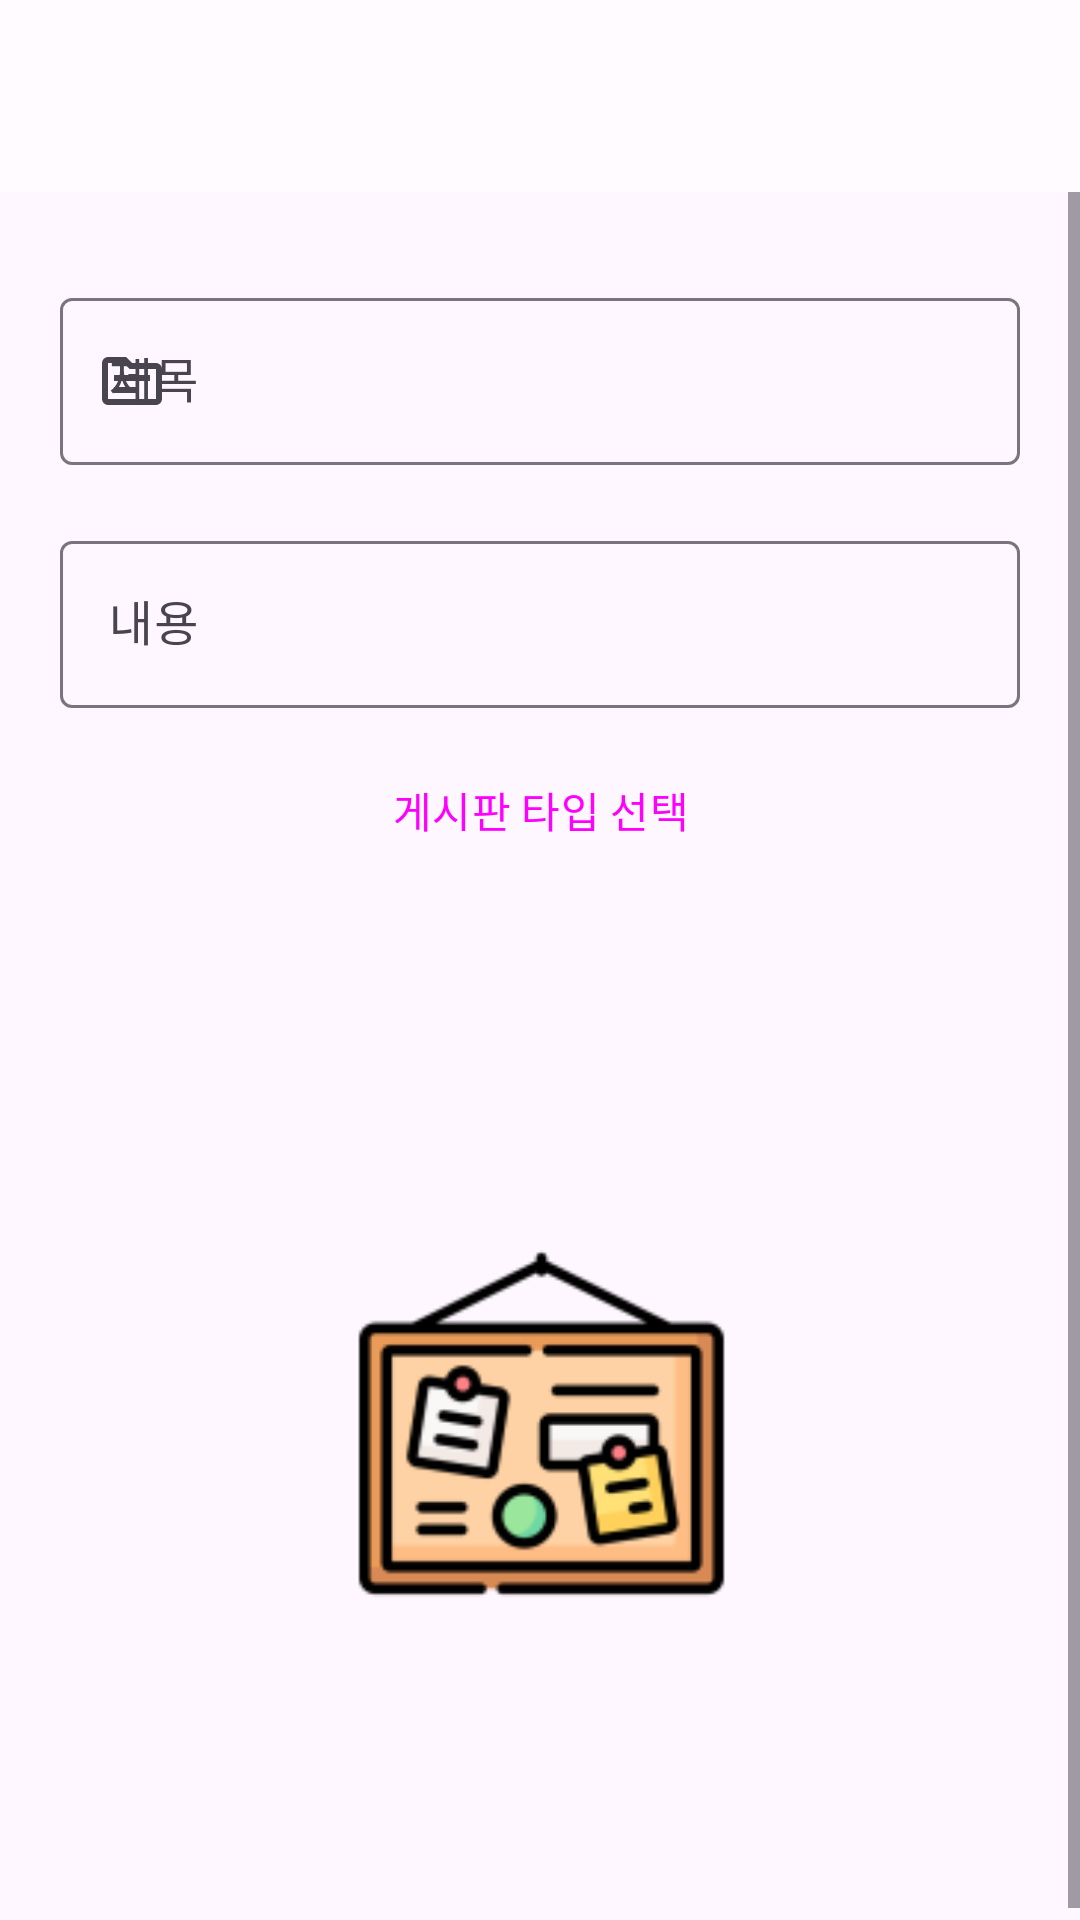

Here is an Android app screen rendered from its layout file. Give the layout XML and the strings, colors and styles it references.
<!-- AndroidManifest.xml: application theme Theme.Board_Project -->
<!-- res/layout/fragment_post_write.xml -->
<?xml version="1.0" encoding="utf-8"?>
<LinearLayout xmlns:android="http://schemas.android.com/apk/res/android"
    xmlns:app="http://schemas.android.com/apk/res-auto"
    xmlns:tools="http://schemas.android.com/tools"
    android:layout_width="match_parent"
    android:layout_height="match_parent"
    android:orientation="vertical"
    tools:context=".PostWriteFragment">

    <com.google.android.material.appbar.MaterialToolbar
        android:id="@+id/toolbarPostWrite"
        android:layout_width="match_parent"
        android:layout_height="wrap_content"
        android:background="?attr/colorPrimary"
        android:minHeight="?attr/actionBarSize"
        android:theme="@style/Theme.Mini02.Toolbar" />

    <ScrollView
        android:layout_width="match_parent"
        android:layout_height="match_parent">

        <LinearLayout
            android:layout_width="match_parent"
            android:layout_height="wrap_content"
            android:orientation="vertical"
            android:padding="10dp">

            <com.google.android.material.textfield.TextInputLayout
                android:id="@+id/textInputLayoutPostWriteSubject"
                android:layout_width="match_parent"
                android:layout_height="match_parent"
                android:layout_marginLeft="10dp"
                android:layout_marginTop="20dp"
                android:layout_marginRight="10dp"
                android:hint="제목"
                android:transitionGroup="true"
                app:endIconMode="clear_text"
                app:startIconDrawable="@drawable/topic_24px">

                <com.google.android.material.textfield.TextInputEditText
                    android:id="@+id/textInputEditTextPostWriteSubject"
                    android:layout_width="match_parent"
                    android:layout_height="wrap_content"
                    android:inputType="text|textPersonName" />
            </com.google.android.material.textfield.TextInputLayout>

            <com.google.android.material.textfield.TextInputLayout
                android:id="@+id/textInputLayoutPostWriteContent"
                android:layout_width="match_parent"
                android:layout_height="match_parent"
                android:layout_marginLeft="10dp"
                android:layout_marginTop="20dp"
                android:layout_marginRight="10dp"
                android:hint="내용"
                android:transitionGroup="true"
                app:endIconMode="clear_text"
                app:startIconDrawable="@drawable/subject_24px">

                <com.google.android.material.textfield.TextInputEditText
                    android:id="@+id/textInputEditTextPostWriteContent"
                    android:layout_width="match_parent"
                    android:layout_height="wrap_content"
                    android:inputType="text|textMultiLine" />
            </com.google.android.material.textfield.TextInputLayout>

            <Button
                android:id="@+id/buttonPostWriteType"
                style="@style/Widget.Material3.Button.OutlinedButton"
                android:layout_width="match_parent"
                android:layout_height="wrap_content"
                android:layout_marginTop="10dp"
                android:text="게시판 타입 선택" />

            <ImageView
                android:id="@+id/imageViewPostWriteImage"
                android:layout_width="match_parent"
                android:layout_height="wrap_content"
                android:layout_marginLeft="10dp"
                android:layout_marginTop="20dp"
                android:layout_marginRight="10dp"
                android:adjustViewBounds="true"
                android:src="@mipmap/app_icon_foreground" />
        </LinearLayout>
    </ScrollView>
</LinearLayout>
<!-- resources referenced by this layout -->
<resources>
  <!-- drawable topic_24px (drawable) -->
  <vector xmlns:android="http://schemas.android.com/apk/res/android"
      android:width="24dp"
      android:height="24dp"
      android:viewportWidth="960"
      android:viewportHeight="960"
      android:tint="?attr/colorControlNormal">
    <path
        android:fillColor="@android:color/white"
        android:pathData="M240,480L720,480L720,400L240,400L240,480ZM240,640L560,640L560,560L240,560L240,640ZM160,800Q127,800 103.5,776.5Q80,753 80,720L80,240Q80,207 103.5,183.5Q127,160 160,160L400,160L480,240L800,240Q833,240 856.5,263.5Q880,287 880,320L880,720Q880,753 856.5,776.5Q833,800 800,800L160,800ZM160,720L800,720Q800,720 800,720Q800,720 800,720L800,320Q800,320 800,320Q800,320 800,320L447,320L367,240L160,240Q160,240 160,240Q160,240 160,240L160,720Q160,720 160,720Q160,720 160,720ZM160,720Q160,720 160,720Q160,720 160,720L160,240Q160,240 160,240Q160,240 160,240L160,240L160,320L160,320Q160,320 160,320Q160,320 160,320L160,720Q160,720 160,720Q160,720 160,720L160,720Z"/>
  </vector>
  <!-- mipmap app_icon_foreground: png bitmap (mipmap-hdpi, 3423 bytes) -->
  <style name="Theme.Mini02.Toolbar" parent="ThemeOverlay.Material3.Toolbar.Surface">
          <item name="colorPrimary">@color/material_dynamic_tertiary99</item>
      </style>
  <style name="Theme.Board_Project" parent="Base.Theme.Board_Project" />
  <style name="Base.Theme.Board_Project" parent="Theme.Material3.DayNight.NoActionBar">
          
          
  
          
                  <item name="colorPrimary">@color/material_dynamic_primary40</item>
          
                  <item name="colorPrimaryDark">@color/material_dynamic_tertiary99</item>
          
                  <item name="android:windowLightStatusBar">true</item>
      </style>
</resources>
